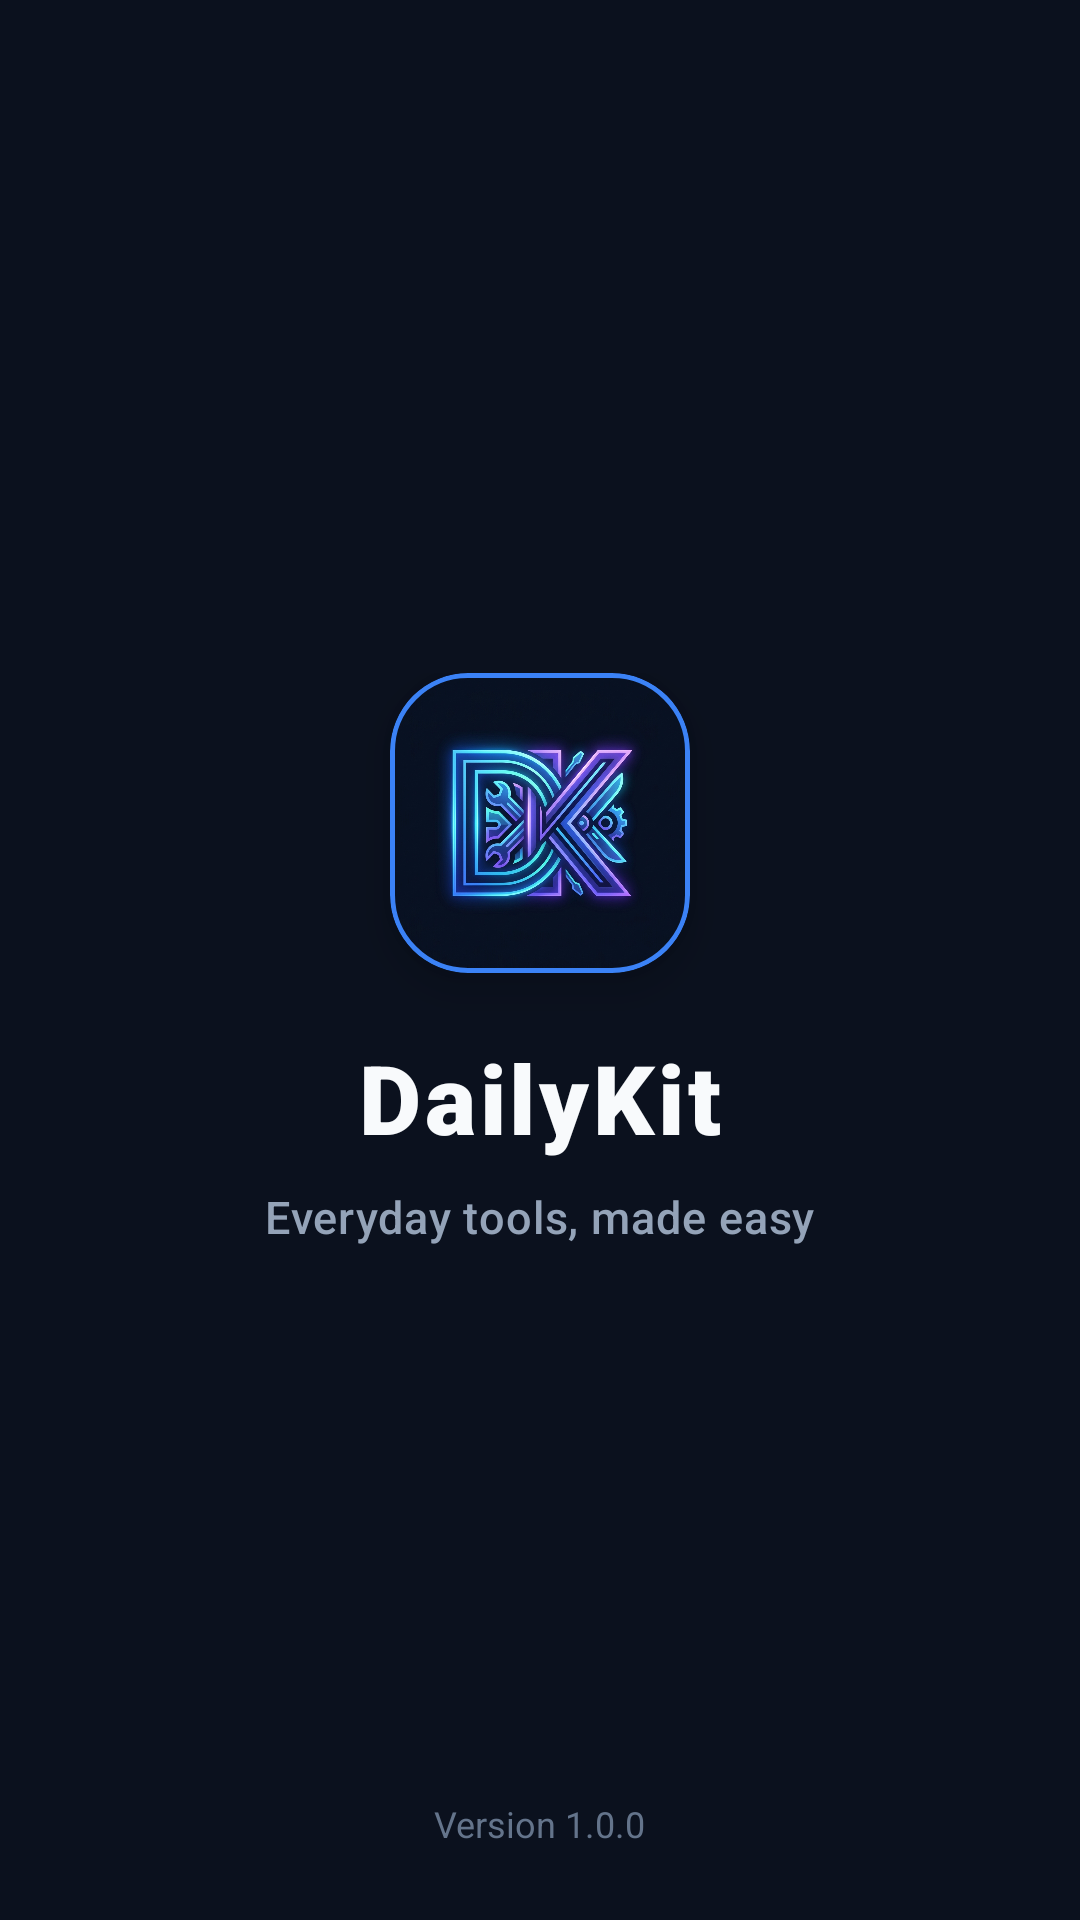

Produce the Android XML layout that renders to this screen, including the resource entries it uses.
<!-- AndroidManifest.xml: activity theme Theme.DailyKit.Splash -->
<!-- res/layout/activity_splash.xml -->
<?xml version="1.0" encoding="utf-8"?>
<androidx.constraintlayout.widget.ConstraintLayout xmlns:android="http://schemas.android.com/apk/res/android"
    xmlns:app="http://schemas.android.com/apk/res-auto"
    xmlns:tools="http://schemas.android.com/tools"
    android:layout_width="match_parent"
    android:layout_height="match_parent"
    android:background="@color/bg_primary">

    <LinearLayout
        android:id="@+id/splashContent"
        android:layout_width="wrap_content"
        android:layout_height="wrap_content"
        android:gravity="center"
        android:orientation="vertical"
        app:layout_constraintBottom_toBottomOf="parent"
        app:layout_constraintEnd_toEndOf="parent"
        app:layout_constraintStart_toStartOf="parent"
        app:layout_constraintTop_toTopOf="parent">

        <com.google.android.material.card.MaterialCardView
            android:id="@+id/cardLogo"
            style="@style/Widget.DailyKit.Card.Accent"
            android:layout_width="100dp"
            android:layout_height="100dp"
            app:cardCornerRadius="26dp"
            app:cardElevation="8dp">

            <ImageView
                android:id="@+id/imgSplashLogo"
                android:layout_width="match_parent"
                android:layout_height="match_parent"
                android:contentDescription="@string/app_name"
                android:scaleType="centerCrop"
                android:src="@drawable/dailykit_icon_1790943771355" />
        </com.google.android.material.card.MaterialCardView>

        <TextView
            android:id="@+id/tvSplashTitle"
            android:layout_width="wrap_content"
            android:layout_height="wrap_content"
            android:layout_marginTop="20dp"
            android:fontFamily="sans-serif-black"
            android:letterSpacing="0.04"
            android:text="@string/app_name"
            android:textColor="@color/text_primary"
            android:textSize="32sp" />

        <TextView
            android:id="@+id/tvSplashTagline"
            android:layout_width="wrap_content"
            android:layout_height="wrap_content"
            android:layout_marginTop="8dp"
            android:fontFamily="sans-serif-medium"
            android:letterSpacing="0.02"
            android:text="@string/app_tagline"
            android:textColor="@color/text_secondary"
            android:textSize="15sp" />

    </LinearLayout>

    <TextView
        android:layout_width="wrap_content"
        android:layout_height="wrap_content"
        android:layout_marginBottom="24dp"
        android:fontFamily="sans-serif"
        android:text="Version 1.0.0"
        android:textColor="@color/text_muted"
        android:textSize="12sp"
        app:layout_constraintBottom_toBottomOf="parent"
        app:layout_constraintEnd_toEndOf="parent"
        app:layout_constraintStart_toStartOf="parent" />

</androidx.constraintlayout.widget.ConstraintLayout>
<!-- resources referenced by this layout -->
<resources>
  <color name="bg_primary">#0B111E</color>
  <color name="text_muted">#64748B</color>
  <color name="text_primary">#F8FAFC</color>
  <color name="text_secondary">#94A3B8</color>
  <string name="app_name">DailyKit</string>
  <string name="app_tagline">Everyday tools, made easy</string>
  <style name="Widget.DailyKit.Card.Accent" parent="Widget.DailyKit.Card">
          <item name="cardBackgroundColor">@color/bg_surface_elevated</item>
          <item name="strokeColor">@color/accent_blue</item>
          <item name="strokeWidth">1.5dp</item>
      </style>
  <style name="Theme.DailyKit.Splash" parent="Theme.DailyKit">
          <item name="android:windowBackground">@color/bg_primary</item>
          <item name="android:statusBarColor">@color/bg_primary</item>
          <item name="android:navigationBarColor">@color/bg_primary</item>
      </style>
  <style name="Widget.DailyKit.Card" parent="Widget.Material3.CardView.Elevated">
          <item name="cardBackgroundColor">@color/bg_surface_card</item>
          <item name="cardCornerRadius">@dimen/radius_card</item>
          <item name="cardElevation">@dimen/elevation_card</item>
          <item name="strokeColor">@color/stroke_card</item>
          <item name="strokeWidth">1dp</item>
          <item name="android:clickable">true</item>
          <item name="android:focusable">true</item>
          <item name="rippleColor">@color/ripple_light</item>
      </style>
  <color name="bg_surface_elevated">#203254</color>
  <color name="accent_blue">#3B82F6</color>
  <color name="bg_surface_card">#16233B</color>
  <dimen name="radius_card">18dp</dimen>
  <dimen name="elevation_card">3dp</dimen>
  <color name="stroke_card">#233555</color>
  <color name="ripple_light">#333B82F6</color>
  <color name="accent_blue_variant">#2563EB</color>
  <color name="text_on_accent">#FFFFFF</color>
  <color name="accent_violet">#8B5CF6</color>
  <color name="accent_cyan">#06B6D4</color>
  <color name="bg_surface">#141E33</color>
  <color name="bg_secondary">#10192B</color>
  <style name="Widget.DailyKit.TextInputLayout" parent="Widget.Material3.TextInputLayout.OutlinedBox">
          <item name="boxStrokeColor">@color/stroke_card</item>
          <item name="boxStrokeWidth">1dp</item>
          <item name="boxStrokeWidthFocused">2dp</item>
          <item name="boxBackgroundColor">@color/bg_input</item>
          <item name="boxCornerRadiusTopStart">@dimen/radius_medium</item>
          <item name="boxCornerRadiusTopEnd">@dimen/radius_medium</item>
          <item name="boxCornerRadiusBottomStart">@dimen/radius_medium</item>
          <item name="boxCornerRadiusBottomEnd">@dimen/radius_medium</item>
          <item name="hintTextColor">@color/text_muted</item>
          <item name="android:textColorHint">@color/text_muted</item>
      </style>
  <color name="bg_input">#10192B</color>
  <dimen name="radius_medium">14dp</dimen>
</resources>
